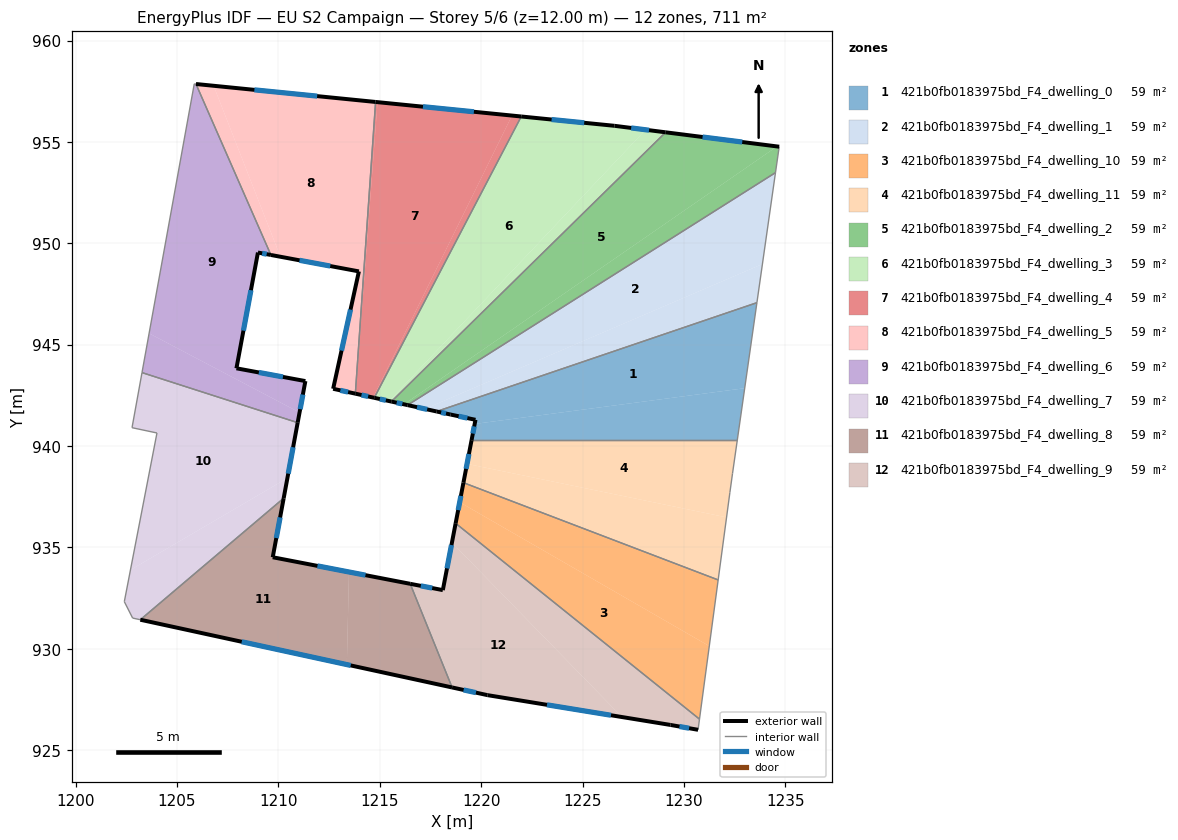
=== STOREY PLAN SPEC (per zone: floor XY polygon, exterior-wall plan segments, windows/doors) ===
zone 1: 421b0fb0183975bd_F4_dwelling_0  (59.3 m²)
  floor: (1233.60, 947.07) (1233.00, 942.85) (1219.68, 941.09) (1219.72, 941.30) (1218.49, 941.56) (1217.80, 941.71)
  floor: (1233.00, 942.85) (1232.63, 940.29) (1219.53, 940.29) (1219.68, 941.09)
  exterior wall: (1219.72, 941.30) – (1219.53, 940.29)  [1.0 m]
    window: (1219.66, 940.97) – (1219.59, 940.62)  [0.4 m²]
  exterior wall: (1218.49, 941.56) – (1219.72, 941.30)  [1.3 m]
    window: (1218.89, 941.47) – (1219.32, 941.38)  [0.5 m²]
  exterior wall: (1217.80, 941.71) – (1218.49, 941.56)  [0.7 m]
    window: (1218.03, 941.66) – (1218.27, 941.61)  [0.3 m²]
  interior walls: 3
zone 2: 421b0fb0183975bd_F4_dwelling_1  (59.3 m²)
  floor: (1234.52, 953.49) (1233.87, 948.98) (1217.23, 941.83) (1216.37, 942.02)
  floor: (1233.87, 948.98) (1233.60, 947.07) (1217.80, 941.71) (1217.23, 941.83)
  exterior wall: (1216.37, 942.02) – (1217.80, 941.71)  [1.5 m]
    window: (1216.84, 941.92) – (1217.34, 941.81)  [0.5 m²]
  interior walls: 3
zone 3: 421b0fb0183975bd_F4_dwelling_10  (59.3 m²)
  floor: (1231.25, 930.14) (1230.77, 926.53) (1218.74, 936.19) (1218.94, 937.23)
  floor: (1231.69, 933.40) (1231.25, 930.14) (1218.94, 937.23) (1219.13, 938.20)
  exterior wall: (1219.13, 938.20) – (1218.74, 936.19)  [2.0 m]
    window: (1219.00, 937.54) – (1218.87, 936.84)  [0.7 m²]
  interior walls: 3
zone 4: 421b0fb0183975bd_F4_dwelling_11  (59.3 m²)
  floor: (1232.63, 940.29) (1232.40, 938.66) (1232.27, 937.72) (1232.10, 936.49) (1219.30, 939.12) (1219.53, 940.29)
  floor: (1232.10, 936.49) (1231.69, 933.40) (1219.13, 938.20) (1219.30, 939.12)
  exterior wall: (1219.53, 940.29) – (1219.13, 938.20)  [2.1 m]
    window: (1219.40, 939.61) – (1219.26, 938.88)  [0.8 m²]
  interior walls: 5
zone 5: 421b0fb0183975bd_F4_dwelling_2  (59.2 m²)
  floor: (1234.59, 954.78) (1216.19, 942.06) (1215.57, 942.20) (1229.10, 955.48)
  floor: (1234.70, 954.77) (1234.52, 953.49) (1216.37, 942.02) (1216.19, 942.06) (1234.59, 954.78)
  exterior wall: (1215.57, 942.20) – (1216.37, 942.02)  [0.8 m]
    window: (1215.83, 942.14) – (1216.11, 942.08)  [0.3 m²]
  exterior wall: (1234.70, 954.77) – (1229.10, 955.48)  [5.6 m]
    window: (1232.88, 955.00) – (1230.92, 955.25)  [2.1 m²]
  interior walls: 3
zone 6: 421b0fb0183975bd_F4_dwelling_3  (59.3 m²)
  floor: (1228.11, 955.60) (1215.46, 942.22) (1214.73, 942.38) (1221.98, 956.26) (1226.58, 955.80)
  floor: (1229.10, 955.48) (1215.58, 942.20) (1215.46, 942.22) (1228.11, 955.60)
  exterior wall: (1214.73, 942.38) – (1215.57, 942.20)  [0.9 m]
    window: (1215.00, 942.32) – (1215.30, 942.26)  [0.3 m²]
  exterior wall: (1226.58, 955.80) – (1221.98, 956.26)  [4.6 m]
    window: (1225.08, 955.95) – (1223.48, 956.11)  [1.7 m²]
  exterior wall: (1229.10, 955.48) – (1226.58, 955.80)  [2.5 m]
    window: (1228.28, 955.58) – (1227.40, 955.69)  [0.9 m²]
  interior walls: 2
zone 7: 421b0fb0183975bd_F4_dwelling_4  (59.3 m²)
  floor: (1214.89, 956.96) (1213.81, 942.58) (1213.80, 942.59) (1214.79, 956.97)
  floor: (1221.98, 956.26) (1214.73, 942.38) (1214.67, 942.39) (1221.52, 956.30)
  floor: (1221.98, 956.26) (1221.52, 956.30) (1214.67, 942.39) (1214.73, 942.38) (1213.80, 942.59) (1213.81, 942.58) (1214.89, 956.96) (1214.79, 956.97)
  exterior wall: (1213.80, 942.59) – (1214.73, 942.38)  [1.0 m]
    window: (1214.10, 942.52) – (1214.43, 942.45)  [0.4 m²]
  exterior wall: (1221.98, 956.26) – (1214.79, 956.97)  [7.2 m]
    window: (1219.64, 956.49) – (1217.13, 956.74)  [2.6 m²]
  interior walls: 2
zone 8: 421b0fb0183975bd_F4_dwelling_5  (59.2 m²)
  floor: (1214.79, 956.97) (1213.80, 942.59) (1212.70, 942.83) (1213.97, 948.62) (1210.10, 949.34) (1206.81, 957.77)
  floor: (1206.81, 957.77) (1210.10, 949.34) (1209.63, 949.43) (1205.94, 957.86)
  exterior wall: (1212.70, 942.83) – (1213.80, 942.59)  [1.1 m]
    window: (1213.06, 942.75) – (1213.44, 942.67)  [0.4 m²]
  exterior wall: (1213.97, 948.62) – (1212.70, 942.83)  [5.9 m]
    window: (1213.56, 946.73) – (1213.11, 944.71)  [2.2 m²]
  exterior wall: (1209.63, 949.43) – (1213.97, 948.62)  [4.4 m]
    window: (1211.04, 949.16) – (1212.56, 948.88)  [1.6 m²]
  exterior wall: (1214.79, 956.97) – (1205.94, 957.86)  [8.9 m]
    window: (1211.91, 957.26) – (1208.82, 957.57)  [3.3 m²]
  interior walls: 2
zone 9: 421b0fb0183975bd_F4_dwelling_6  (59.3 m²)
  floor: (1205.94, 957.86) (1209.63, 949.43) (1208.99, 949.55) (1207.93, 943.84) (1211.33, 943.21) (1211.04, 941.66) (1203.62, 945.56) (1205.85, 957.87)
  floor: (1211.04, 941.66) (1210.95, 941.16) (1203.27, 943.62) (1203.62, 945.56)
  exterior wall: (1208.99, 949.55) – (1209.63, 949.43)  [0.7 m]
    window: (1209.20, 949.51) – (1209.42, 949.47)  [0.2 m²]
  exterior wall: (1207.93, 943.84) – (1208.99, 949.55)  [5.8 m]
    window: (1208.28, 945.69) – (1208.65, 947.69)  [2.1 m²]
  exterior wall: (1211.33, 943.21) – (1207.93, 943.84)  [3.5 m]
    window: (1210.23, 943.41) – (1209.04, 943.63)  [1.3 m²]
  exterior wall: (1210.95, 941.16) – (1211.33, 943.21)  [2.1 m]
    window: (1211.07, 941.82) – (1211.21, 942.54)  [0.8 m²]
  interior walls: 4
zone 10: 421b0fb0183975bd_F4_dwelling_7  (59.3 m²)
  floor: (1210.95, 941.16) (1210.44, 938.42) (1202.70, 933.89) (1204.01, 940.65) (1202.78, 940.91) (1203.27, 943.62)
  floor: (1210.44, 938.42) (1210.26, 937.43) (1203.19, 931.44) (1202.81, 931.52) (1202.40, 932.33) (1202.70, 933.89)
  exterior wall: (1210.26, 937.43) – (1210.95, 941.16)  [3.8 m]
    window: (1210.49, 938.64) – (1210.73, 939.94)  [1.4 m²]
  interior walls: 7
zone 11: 421b0fb0183975bd_F4_dwelling_8  (59.3 m²)
  floor: (1210.26, 937.43) (1209.72, 934.52) (1213.48, 933.79) (1213.38, 929.22) (1203.19, 931.44)
  floor: (1216.50, 933.21) (1218.57, 928.10) (1213.38, 929.22) (1213.48, 933.79)
  exterior wall: (1209.72, 934.52) – (1210.26, 937.43)  [3.0 m]
    window: (1209.90, 935.47) – (1210.09, 936.48)  [1.1 m²]
  exterior wall: (1216.50, 933.21) – (1209.72, 934.52)  [6.9 m]
    window: (1214.30, 933.63) – (1211.93, 934.09)  [2.5 m²]
  exterior wall: (1203.19, 931.44) – (1218.57, 928.10)  [15.7 m]
    window: (1208.19, 930.35) – (1213.57, 929.18)  [5.8 m²]
  interior walls: 2
zone 12: 421b0fb0183975bd_F4_dwelling_9  (59.2 m²)
  floor: (1218.56, 935.24) (1226.95, 926.64) (1220.31, 927.72) (1218.57, 928.10) (1216.50, 933.21) (1218.11, 932.90)
  floor: (1230.77, 926.53) (1230.70, 926.01) (1229.34, 926.25) (1226.95, 926.64) (1218.56, 935.24) (1218.74, 936.19)
  exterior wall: (1220.31, 927.72) – (1229.34, 926.25)  [9.1 m]
    window: (1223.25, 927.24) – (1226.40, 926.73)  [3.4 m²]
  exterior wall: (1218.57, 928.10) – (1220.31, 927.72)  [1.8 m]
    window: (1219.13, 927.97) – (1219.74, 927.84)  [0.7 m²]
  exterior wall: (1218.11, 932.90) – (1216.50, 933.21)  [1.6 m]
    window: (1217.59, 933.00) – (1217.02, 933.11)  [0.6 m²]
  exterior wall: (1218.74, 936.19) – (1218.11, 932.90)  [3.4 m]
    window: (1218.54, 935.12) – (1218.32, 933.97)  [1.2 m²]
  exterior wall: (1229.34, 926.25) – (1230.70, 926.01)  [1.4 m]
    window: (1229.78, 926.17) – (1230.26, 926.09)  [0.5 m²]
  interior walls: 3

=== DERIVED (storey summary) ===
Building: EU S2 Campaign
Storey: 5 of 6  (floor level z = 12.00 m)
Storey gross floor area: 711.0 m²
Zones on this storey: 12
  - 421b0fb0183975bd_F4_dwelling_0: floor 59.3 m²; exterior wall 3.0 m (9.0 m²); 3 window(s) 1.1 m²; WWR 12.2%
  - 421b0fb0183975bd_F4_dwelling_1: floor 59.3 m²; exterior wall 1.5 m (4.4 m²); 1 window(s) 0.5 m²; WWR 12.2%
  - 421b0fb0183975bd_F4_dwelling_10: floor 59.3 m²; exterior wall 2.0 m (6.1 m²); 1 window(s) 0.7 m²; WWR 12.2%
  - 421b0fb0183975bd_F4_dwelling_11: floor 59.3 m²; exterior wall 2.1 m (6.4 m²); 1 window(s) 0.8 m²; WWR 12.2%
  - 421b0fb0183975bd_F4_dwelling_2: floor 59.2 m²; exterior wall 6.5 m (19.4 m²); 2 window(s) 2.4 m²; WWR 12.2%
  - 421b0fb0183975bd_F4_dwelling_3: floor 59.3 m²; exterior wall 8.0 m (24.1 m²); 3 window(s) 2.9 m²; WWR 12.2%
  - 421b0fb0183975bd_F4_dwelling_4: floor 59.3 m²; exterior wall 8.2 m (24.5 m²); 2 window(s) 3.0 m²; WWR 12.2%
  - 421b0fb0183975bd_F4_dwelling_5: floor 59.2 m²; exterior wall 20.4 m (61.1 m²); 4 window(s) 7.5 m²; WWR 12.2%
  - 421b0fb0183975bd_F4_dwelling_6: floor 59.3 m²; exterior wall 12.0 m (36.0 m²); 4 window(s) 4.4 m²; WWR 12.2%
  - 421b0fb0183975bd_F4_dwelling_7: floor 59.3 m²; exterior wall 3.8 m (11.4 m²); 1 window(s) 1.4 m²; WWR 12.2%
  - 421b0fb0183975bd_F4_dwelling_8: floor 59.3 m²; exterior wall 25.6 m (76.8 m²); 3 window(s) 9.4 m²; WWR 12.2%
  - 421b0fb0183975bd_F4_dwelling_9: floor 59.2 m²; exterior wall 17.3 m (51.9 m²); 5 window(s) 6.3 m²; WWR 12.2%
Zone adjacency (shared interzone walls):
  - 421b0fb0183975bd_F4_dwelling_0 ↔ 421b0fb0183975bd_F4_dwelling_1
  - 421b0fb0183975bd_F4_dwelling_0 ↔ 421b0fb0183975bd_F4_dwelling_11
  - 421b0fb0183975bd_F4_dwelling_1 ↔ 421b0fb0183975bd_F4_dwelling_2
  - 421b0fb0183975bd_F4_dwelling_10 ↔ 421b0fb0183975bd_F4_dwelling_11
  - 421b0fb0183975bd_F4_dwelling_10 ↔ 421b0fb0183975bd_F4_dwelling_9
  - 421b0fb0183975bd_F4_dwelling_2 ↔ 421b0fb0183975bd_F4_dwelling_3
  - 421b0fb0183975bd_F4_dwelling_3 ↔ 421b0fb0183975bd_F4_dwelling_4
  - 421b0fb0183975bd_F4_dwelling_4 ↔ 421b0fb0183975bd_F4_dwelling_5
  - 421b0fb0183975bd_F4_dwelling_5 ↔ 421b0fb0183975bd_F4_dwelling_6
  - 421b0fb0183975bd_F4_dwelling_6 ↔ 421b0fb0183975bd_F4_dwelling_7
  - 421b0fb0183975bd_F4_dwelling_7 ↔ 421b0fb0183975bd_F4_dwelling_8
  - 421b0fb0183975bd_F4_dwelling_8 ↔ 421b0fb0183975bd_F4_dwelling_9